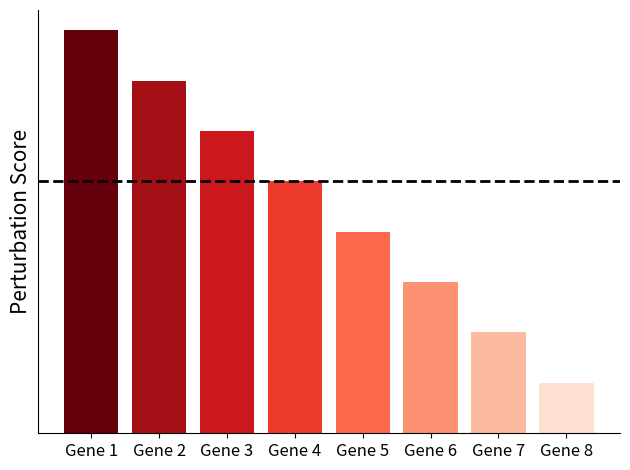

This chart was generated by the following Python code: (Note: this script raises an exception after producing the figure.)
import matplotlib.pyplot as plt
import numpy as np

# 柱状图数据
x = np.arange(1, 9)
heights = np.arange(8, 0, -1)  # 从5到1递减的高度值

# # 颜色渐变
# colors = plt.cm.Reds(np.linspace(0.2, 1, len(x)))  # 使用红色调色板生成渐变颜色
# # 绘制柱状图
# plt.bar(x, heights, color=colors)


# 创建颜色映射对象
cmap = plt.cm.get_cmap('Reds')
# 绘制柱状图，并使用颜色映射函数设置颜色
plt.bar(x, heights, color=cmap(heights/8))



# 设置标题和坐标轴标签
#plt.title('Decreasing Bar Heights and Colors')
#plt.xlabel('X-axis')
plt.ylabel('Perturbation Score',fontsize=15)
plt.axhline(y=5, color='black', linestyle='--',linewidth = 2)
# 禁用横纵坐标刻度
gene_labels = ['Gene 1', 'Gene 2', 'Gene 3', 'Gene 4', 'Gene 5','Gene 6','Gene 7','Gene 8']
plt.xticks(x, gene_labels,fontsize=12)
plt.yticks([])
# 显示图形
ax = plt.gca()
ax.spines['top'].set_visible(False)
ax.spines['right'].set_visible(False)
plt.tight_layout()
plt.savefig("./picture/p-score.png",dpi=600)
plt.show()